Dataset: Margonem-Captcha-Solver (GitHub, seba0456/Margonem-Captcha-Solver). Classes: blank, not blank.

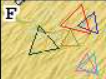
Label: not blank

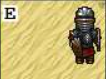
Label: blank

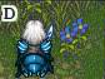
Label: blank

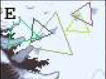
Label: not blank

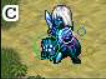
Label: blank

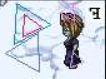
Label: not blank
